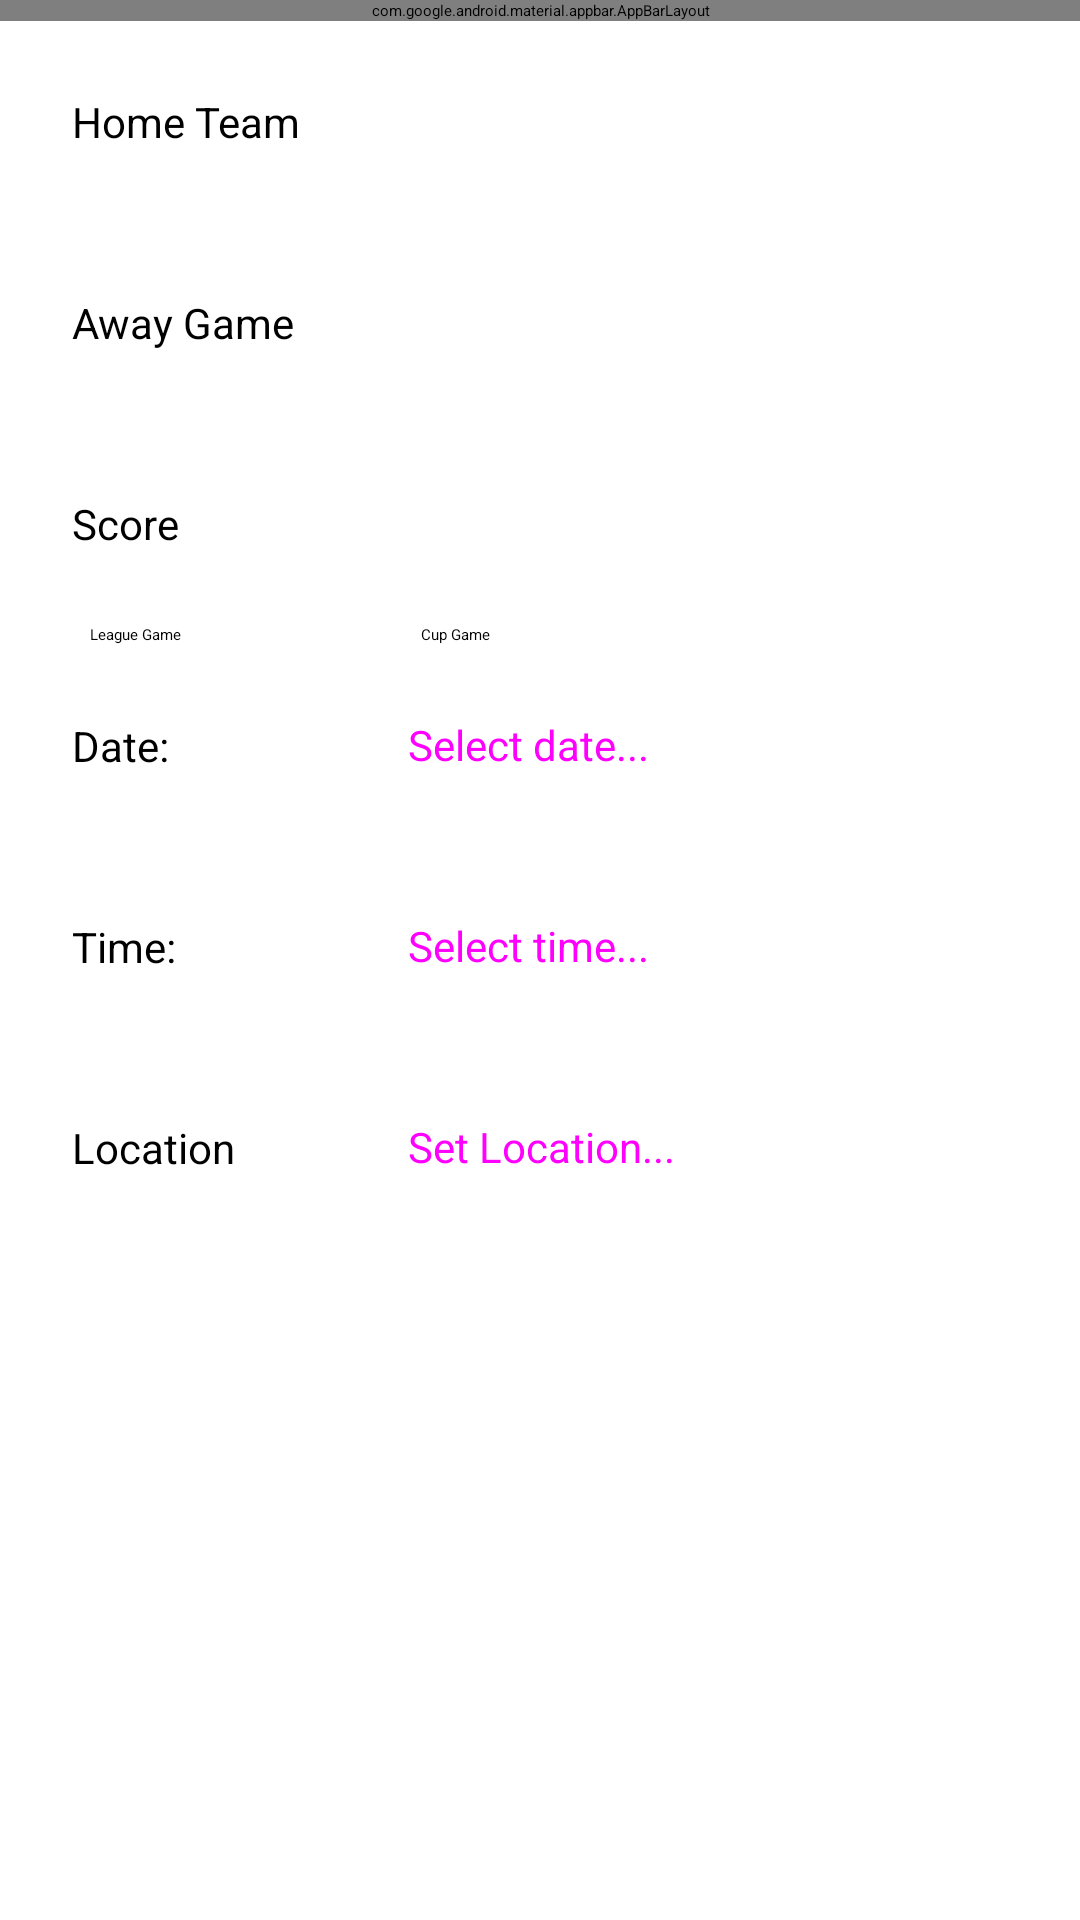

Write the Android layout XML for this screen, with the resource values it uses.
<!-- AndroidManifest.xml: application theme Theme.AppSplash -->
<!-- res/layout/fragment_add_match.xml -->
<?xml version="1.0" encoding="utf-8"?>
<androidx.constraintlayout.widget.ConstraintLayout
    xmlns:android="http://schemas.android.com/apk/res/android"
    xmlns:app="http://schemas.android.com/apk/res-auto"
    xmlns:tools="http://schemas.android.com/tools"
    android:layout_width="match_parent"
    android:layout_height="match_parent">

    <RelativeLayout
        android:layout_width="match_parent"
        android:layout_height="wrap_content"
        app:layout_constraintBottom_toBottomOf="parent"
        app:layout_constraintTop_toTopOf="parent">

        <com.google.android.material.appbar.AppBarLayout
            android:id="@+id/appBarLayout"
            android:layout_width="match_parent"
            android:layout_height="wrap_content"
            android:fitsSystemWindows="true"
            app:elevation="0dip">

        </com.google.android.material.appbar.AppBarLayout>

        <ScrollView
            android:layout_width="match_parent"
            android:layout_height="match_parent"
            android:layout_below="@id/appBarLayout"
            android:fillViewport="true">

            <LinearLayout
                android:layout_width="match_parent"
                android:layout_height="wrap_content"
                android:orientation="vertical">

            <LinearLayout
                android:id="@+id/teams_layout"
                android:layout_width="match_parent"
                android:layout_height="wrap_content"
                android:layout_alignParentBottom="true"
                android:orientation="horizontal">

                <TextView
                    android:id="@+id/homeTeam_text"
                    android:layout_width="100dp"
                    android:layout_height="wrap_content"
                    android:layout_centerHorizontal="true"
                    android:layout_margin="16dp"
                    android:hint="@string/homeTeam_text"
                    android:padding="8dp"
                    android:stateListAnimator="@null"
                    android:textSize="14sp" />


                <Spinner
                    android:id="@+id/homeTeam_spinner"
                    android:layout_width="match_parent"
                    android:layout_height="wrap_content"
                    android:layout_margin="16dp"
                    android:textSize="14sp"/>
            </LinearLayout>

            <LinearLayout
                android:id="@+id/awayTeam_layout"
                android:layout_width="match_parent"
                android:layout_height="wrap_content"
                android:layout_alignParentBottom="true"
                android:orientation="horizontal">

                <TextView
                    android:id="@+id/awayTeam_text"
                    android:layout_width="100dp"
                    android:layout_height="wrap_content"
                    android:layout_centerHorizontal="true"
                    android:layout_margin="16dp"
                    android:hint="@string/awayTeam_text"
                    android:padding="8dp"
                    android:stateListAnimator="@null"
                    android:textSize="14sp" />


                <Spinner
                    android:id="@+id/awayTeam_spinner"
                    android:layout_width="match_parent"
                    android:layout_height="wrap_content"
                    android:layout_margin="16dp"
                    android:textSize="14sp"/>
            </LinearLayout>

                <LinearLayout
                    android:id="@+id/resultLayout"
                    android:layout_width="match_parent"
                    android:layout_height="wrap_content"
                    android:layout_alignParentBottom="true"
                    android:orientation="horizontal">

                    <TextView
                        android:id="@+id/score_text"
                        android:layout_width="80dp"
                        android:layout_height="wrap_content"
                        android:layout_centerHorizontal="true"
                        android:layout_margin="16dp"
                        android:hint="Score"
                        android:padding="8dp"
                        android:stateListAnimator="@null"
                        android:textSize="14sp" />

                    <Spinner
                        android:id="@+id/home_score"
                        android:layout_width="wrap_content"
                        android:layout_height="wrap_content"
                        android:layout_margin="16dp"
                        android:textSize="14sp"/>


                    <Spinner
                        android:id="@+id/away_score"
                        android:layout_width="wrap_content"
                        android:layout_height="wrap_content"
                        android:layout_margin="16dp"
                        android:textSize="14sp"/>


                </LinearLayout>

                <RadioGroup
                    android:id="@+id/radioGroup"
                    android:layout_width="match_parent"
                    android:layout_height="wrap_content"
                    android:orientation="horizontal">

                    <RadioButton
                        android:id="@+id/leagueGame"
                        android:layout_width="wrap_content"
                        android:layout_height="wrap_content"
                        android:layout_marginLeft="30dp"
                        android:checked="true"
                        android:text="@string/leagueGame" />

                    <RadioButton
                        android:id="@+id/cupGame"
                        android:layout_width="wrap_content"
                        android:layout_height="wrap_content"
                        android:layout_marginLeft="80dp"
                        android:text="@string/cupGame" />

                </RadioGroup>

                <LinearLayout
                    android:id="@+id/dateLayout"
                    android:layout_width="match_parent"
                    android:layout_height="wrap_content"
                    android:layout_alignParentBottom="true">

                    <TextView
                        android:id="@+id/dateText"
                        android:layout_width="80dp"
                        android:layout_height="wrap_content"
                        android:layout_centerHorizontal="true"
                        android:layout_margin="16dp"
                        android:hint="@string/date_text"
                        android:padding="8dp"
                        android:stateListAnimator="@null"
                        android:textSize="14sp" />

                    <Button
                        style="@style/Widget.Material3.Button.ElevatedButton"
                        android:id="@+id/date"
                        android:layout_gravity="center"
                        android:layout_width="wrap_content"
                        android:layout_height="wrap_content"
                        android:text="@string/hint_date"
                        android:textSize="14sp"/>

                </LinearLayout>

                <LinearLayout
                    android:id="@+id/timeLayout"
                    android:layout_width="match_parent"
                    android:layout_height="wrap_content"
                    android:layout_alignParentBottom="true">

                    <TextView
                        android:id="@+id/timeText"
                        android:layout_width="80dp"
                        android:layout_height="wrap_content"
                        android:layout_centerHorizontal="true"
                        android:layout_margin="16dp"
                        android:hint="@string/time_text"
                        android:padding="8dp"
                        android:stateListAnimator="@null"
                        android:textSize="14sp" />

                    <Button
                        style="@style/Widget.Material3.Button.ElevatedButton"
                        android:id="@+id/time"
                        android:layout_gravity="center"
                        android:layout_width="wrap_content"
                        android:layout_height="wrap_content"
                        android:text="@string/hint_time"
                        android:textSize="14sp"/>
                </LinearLayout>

                <LinearLayout
                    android:id="@+id/locationLayout"
                    android:layout_width="match_parent"
                    android:layout_height="wrap_content"
                    android:layout_alignParentBottom="true">

                    <TextView
                        android:id="@+id/locationText"
                        android:layout_width="80dp"
                        android:layout_height="wrap_content"
                        android:layout_centerHorizontal="true"
                        android:layout_margin="16dp"
                        android:hint="@string/text_location"
                        android:padding="8dp"
                        android:stateListAnimator="@null"
                        android:textSize="14sp" />

                    <Button
                        style="@style/Widget.Material3.Button.ElevatedButton"
                        android:id="@+id/locationButton"
                        android:layout_gravity="center"
                        android:layout_width="wrap_content"
                        android:layout_height="wrap_content"
                        android:text="@string/hint_location"
                        android:textSize="14sp"/>
                </LinearLayout>

                <Button
                    android:backgroundTint="?attr/colorPrimaryVariant"
                    android:id="@+id/btnAdd"
                    android:layout_width="match_parent"
                    android:layout_height="wrap_content"
                    android:layout_margin="16dp"
                    android:paddingTop="8dp"
                    android:paddingBottom="8dp"
                    android:stateListAnimator="@null"
                    android:text="@string/button_addMatch"
                    android:textColor="@color/white"
                    android:textSize="16sp"/>

                <Button
                    android:backgroundTint="?attr/colorPrimaryVariant"
                    android:id="@+id/btnCancel"
                    android:layout_width="match_parent"
                    android:layout_height="wrap_content"
                    android:layout_margin="16dp"
                    android:paddingTop="8dp"
                    android:paddingBottom="8dp"
                    android:stateListAnimator="@null"
                    android:text="@string/menu_cancel"
                    android:textColor="@color/white"
                    android:textSize="16sp"/>

            </LinearLayout>
        </ScrollView>

    </RelativeLayout>
</androidx.constraintlayout.widget.ConstraintLayout>
<!-- resources referenced by this layout -->
<resources>
  <color name="white">#FFFFFFFF</color>
  <string name="awayTeam_text">Away Game</string>
  <string name="button_addMatch">Add Match</string>
  <string name="cupGame">Cup Game</string>
  <string name="date_text">Date: </string>
  <string name="hint_date">Select date...</string>
  <string name="hint_location">Set Location...</string>
  <string name="hint_time">Select time...</string>
  <string name="homeTeam_text">Home Team</string>
  <string name="leagueGame">League Game</string>
  <string name="menu_cancel">Cancel</string>
  <string name="text_location">Location</string>
  <string name="time_text">Time: </string>
  <style name="Theme.AppSplash" parent="Theme.SplashScreen">
          <item name="windowSplashScreenBackground">@color/white</item>
          <item name="windowSplashScreenAnimatedIcon">@drawable/splash</item>
          <item name="windowSplashScreenAnimationDuration">300</item>
          <item name="postSplashScreenTheme">@style/Theme.Matchday</item>
      </style>
  <!-- drawable splash: png bitmap (drawable, 132988 bytes) -->
  <style name="Theme.Matchday" parent="Theme.Material3.DayNight.NoActionBar">
  
          
          <item name="colorPrimary">@color/green</item>
          <item name="colorPrimaryVariant">@color/green_dark</item>
          <item name="colorOnPrimary">@color/white</item>
          
          <item name="colorSecondary">@color/purple</item>
          <item name="colorSecondaryVariant">@color/purple_dark</item>
          <item name="colorOnSecondary">@color/black</item>
          
          <item name="android:statusBarColor" tools:targetApi="l">?attr/colorPrimaryVariant</item>
          
      </style>
  <color name="green">#66bb6a</color>
  <color name="green_dark">#338a3e</color>
  <color name="purple">#673ab7</color>
  <color name="purple_dark">#320b86</color>
  <color name="black">#FF000000</color>
</resources>
